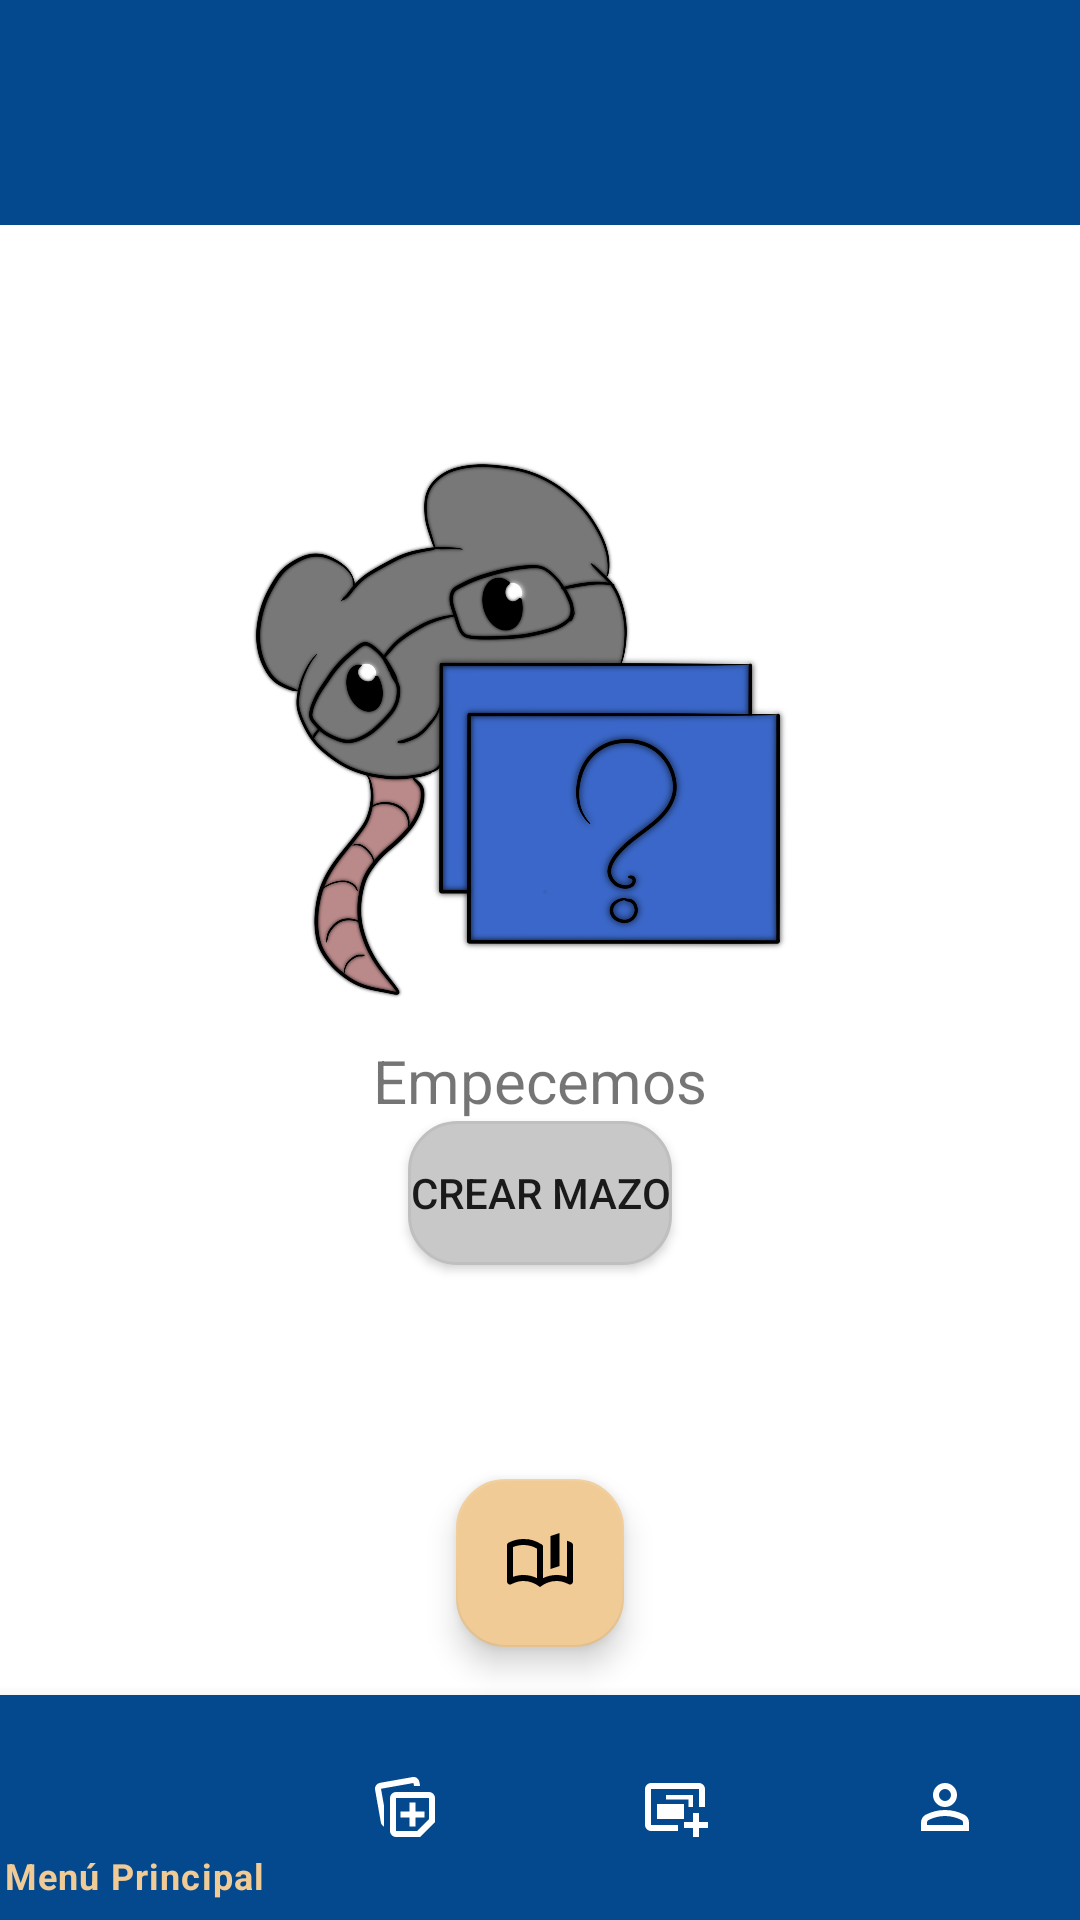

Layout XML and referenced resources for this Android screen:
<!-- AndroidManifest.xml: application theme Theme.LabRatStudyCards -->
<!-- res/layout/home_activity.xml -->
<androidx.constraintlayout.widget.ConstraintLayout
    xmlns:android="http://schemas.android.com/apk/res/android"
    xmlns:app="http://schemas.android.com/apk/res-auto"
    android:layout_width="match_parent"
    android:layout_height="match_parent"
    >

    <include
        android:id="@+id/toolbar"
        layout="@layout/toolbar"
        app:layout_constraintTop_toTopOf="parent"
        app:layout_constraintStart_toStartOf="parent"
        app:layout_constraintEnd_toEndOf="parent" />

    <androidx.constraintlayout.widget.ConstraintLayout
        android:id="@+id/emptyState"
        android:layout_width="0dp"
        android:layout_height="0dp"
        app:layout_constraintTop_toBottomOf="@+id/toolbar"
        app:layout_constraintBottom_toTopOf="@id/fabQuickStudy"
        app:layout_constraintStart_toStartOf="parent"
        app:layout_constraintEnd_toEndOf="parent">

        <ImageView
            android:id="@+id/studyRat"
            android:layout_width="200dp"
            android:layout_height="200dp"
            android:src="@drawable/ic_study_rat"
            app:layout_constraintTop_toTopOf="parent"
            app:layout_constraintBottom_toTopOf="@id/textTitle"
            app:layout_constraintStart_toStartOf="parent"
            app:layout_constraintEnd_toEndOf="parent"
            app:layout_constraintVertical_chainStyle="packed"/>

        <TextView
            android:id="@+id/textTitle"
            android:layout_width="wrap_content"
            android:layout_height="wrap_content"
            android:text="Empecemos"
            android:textSize="20sp"
            app:layout_constraintTop_toBottomOf="@id/studyRat"
            app:layout_constraintBottom_toTopOf="@id/btnCreateDeck"
            app:layout_constraintStart_toStartOf="parent"
            app:layout_constraintEnd_toEndOf="parent"/>

        <Button
            android:id="@+id/btnCreateDeck"
            android:layout_width="wrap_content"
            android:layout_height="wrap_content"
            android:text="Crear Mazo"
            app:layout_constraintTop_toBottomOf="@id/textTitle"
            app:layout_constraintBottom_toBottomOf="parent"
            app:layout_constraintStart_toStartOf="parent"
            app:layout_constraintEnd_toEndOf="parent"
            android:background="@drawable/card_bg"
            />

    </androidx.constraintlayout.widget.ConstraintLayout>

    
    <androidx.recyclerview.widget.RecyclerView
        android:id="@+id/recyclerDecks"
        android:visibility="gone"
        android:layout_width="0dp"
        android:layout_height="0dp"
        android:layout_marginHorizontal="16dp"
        android:layout_marginTop="24dp"
        app:layout_constraintTop_toBottomOf="@+id/toolbar"
        app:layout_constraintBottom_toTopOf="@id/fabQuickStudy"
        app:layout_constraintStart_toStartOf="parent"
        app:layout_constraintEnd_toEndOf="parent"/>

    
    <com.google.android.material.floatingactionbutton.FloatingActionButton
        android:id="@+id/fabQuickStudy"
        android:layout_width="wrap_content"
        android:layout_height="wrap_content"
        android:layout_margin="16dp"
        android:contentDescription="Quick Study"
        android:src="@drawable/ic_temp_quick_study"
        app:layout_constraintBottom_toTopOf="@+id/bottomNav"
        app:layout_constraintStart_toStartOf="parent"
        app:layout_constraintEnd_toEndOf="parent"
        app:shapeAppearanceOverlay="@style/CustomFabShape"
        />

    
    <com.google.android.material.bottomnavigation.BottomNavigationView
        android:id="@+id/bottomNav"
        android:layout_width="0dp"
        android:layout_height="75dp"
        app:layout_constraintBottom_toBottomOf="parent"
        app:layout_constraintStart_toStartOf="parent"
        app:layout_constraintEnd_toEndOf="parent"
        app:menu="@menu/bottom_menu"
        android:background="@color/primaryColor"
        app:itemIconTint="@color/bottom_nav_colors"
        app:itemTextColor="@color/bottom_nav_colors"
        />

</androidx.constraintlayout.widget.ConstraintLayout>
<!-- res/layout/toolbar.xml (included above) -->
<?xml version="1.0" encoding="utf-8"?>
<androidx.appcompat.widget.Toolbar
    xmlns:android="http://schemas.android.com/apk/res/android"
    android:id="@+id/toolbar"
    android:layout_width="match_parent"
    android:layout_height="75dp"
    android:background="?attr/colorPrimary"
    android:theme="@style/ThemeOverlay.AppCompat.Dark.ActionBar"
    android:paddingVertical="14dp"
    />
<!-- resources referenced by this layout -->
<resources>
  <color name="primaryColor">#04498D</color>
  <!-- drawable card_bg (drawable) -->
  <?xml version="1.0" encoding="utf-8"?>
  <shape xmlns:android="http://schemas.android.com/apk/res/android">
      <solid android:color="#C8C8C8"/>
      <corners android:radius="16dp"/>
      <stroke android:width="1dp" android:color="#BFBFBF"/>
  </shape>
  <!-- drawable ic_study_rat: png bitmap (drawable, 629439 bytes) -->
  <!-- drawable ic_temp_quick_study (drawable) -->
  <vector xmlns:android="http://schemas.android.com/apk/res/android" android:height="24dp" android:tint="#252525" android:viewportHeight="960" android:viewportWidth="960" android:width="24dp">
        
      <path android:fillColor="@android:color/white" android:pathData="M440,682L440,288Q399,264 353,252Q307,240 260,240Q224,240 188.5,247Q153,254 120,268Q120,268 120,268Q120,268 120,268L120,664Q120,664 120,664Q120,664 120,664Q155,652 189.5,646Q224,640 260,640Q307,640 351.5,650.5Q396,661 440,682ZM480,800Q432,762 376,741Q320,720 260,720Q218,720 177.5,731Q137,742 100,762Q79,773 59.5,761Q40,749 40,726L40,244Q40,233 45.5,223Q51,213 62,208Q108,184 158,172Q208,160 260,160Q334,160 386,177Q438,194 498,229Q509,235 514.5,243Q520,251 520,264L520,682Q564,661 608.5,650.5Q653,640 700,640Q736,640 770.5,646Q805,652 840,664Q840,664 840,664Q840,664 840,664L840,183Q855,188 869.5,194Q884,200 898,208Q909,213 914.5,223Q920,233 920,244L920,726Q920,749 900.5,761Q881,773 860,762Q823,742 782.5,731Q742,720 700,720Q640,720 584,741Q528,762 480,800ZM620,560L620,120L740,80L740,520L620,560ZM280,461Q280,461 280,461Q280,461 280,461Q280,461 280,461Q280,461 280,461Q280,461 280,461Q280,461 280,461L280,461Q280,461 280,461Q280,461 280,461Q280,461 280,461Q280,461 280,461Q280,461 280,461Q280,461 280,461Z"/>
      
  </vector>
  <style name="CustomFabShape">
          <item name="cornerFamily">rounded</item>
          <item name="cornerSize">16dp</item>
      </style>
  <style name="Theme.LabRatStudyCards" parent="Theme.MaterialComponents.DayNight.NoActionBar">
          <item name="colorPrimary">@color/primaryColor</item>
          <item name="colorSecondary">@color/secondaryColor</item>
          <item name="android:colorBackground">@color/backgroundColor</item>
      </style>
  <color name="secondaryColor">#F0CB96</color>
  <color name="backgroundColor">#FFFFFFFF</color>
</resources>
